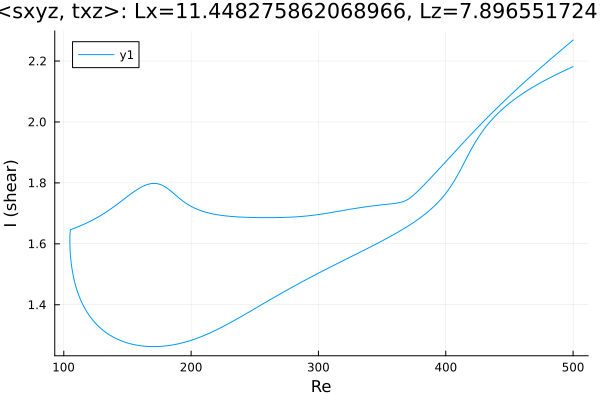

The data file committed next to this chart (first rows):
Re, shear
500.0, 2.182
498.7, 2.179
497.3, 2.176
495.9, 2.174
494.4, 2.171
493, 2.168
492.6, 2.167
491.2, 2.165
489.8, 2.162
488.4, 2.159
487, 2.156
485.6, 2.153
484.1, 2.15
482.7, 2.147
481.3, 2.144
479.9, 2.141
478.5, 2.138
477.1, 2.135
475.7, 2.131
474.2, 2.128
472.8, 2.125
471.4, 2.121
470, 2.118
468.6, 2.115
467.2, 2.111
465.8, 2.107
464.3, 2.104
462.9, 2.1
461.5, 2.096
460.1, 2.092
458.7, 2.088
457.3, 2.084
455.9, 2.08
454.4, 2.076
453, 2.071
451.6, 2.067
450.2, 2.062
448.8, 2.057
447.4, 2.052
446, 2.047
444.5, 2.042
443.1, 2.037
441.7, 2.031
440.3, 2.025
438.9, 2.019
437.5, 2.013
436.1, 2.007
434.6, 2
433.2, 1.993
432.2, 1.988
430.8, 1.98
429.4, 1.972
428, 1.964
426.5, 1.955
425.1, 1.946
423.7, 1.937
422.3, 1.927
420.9, 1.917
419.5, 1.906
418.6, 1.899
... 568 more rows
